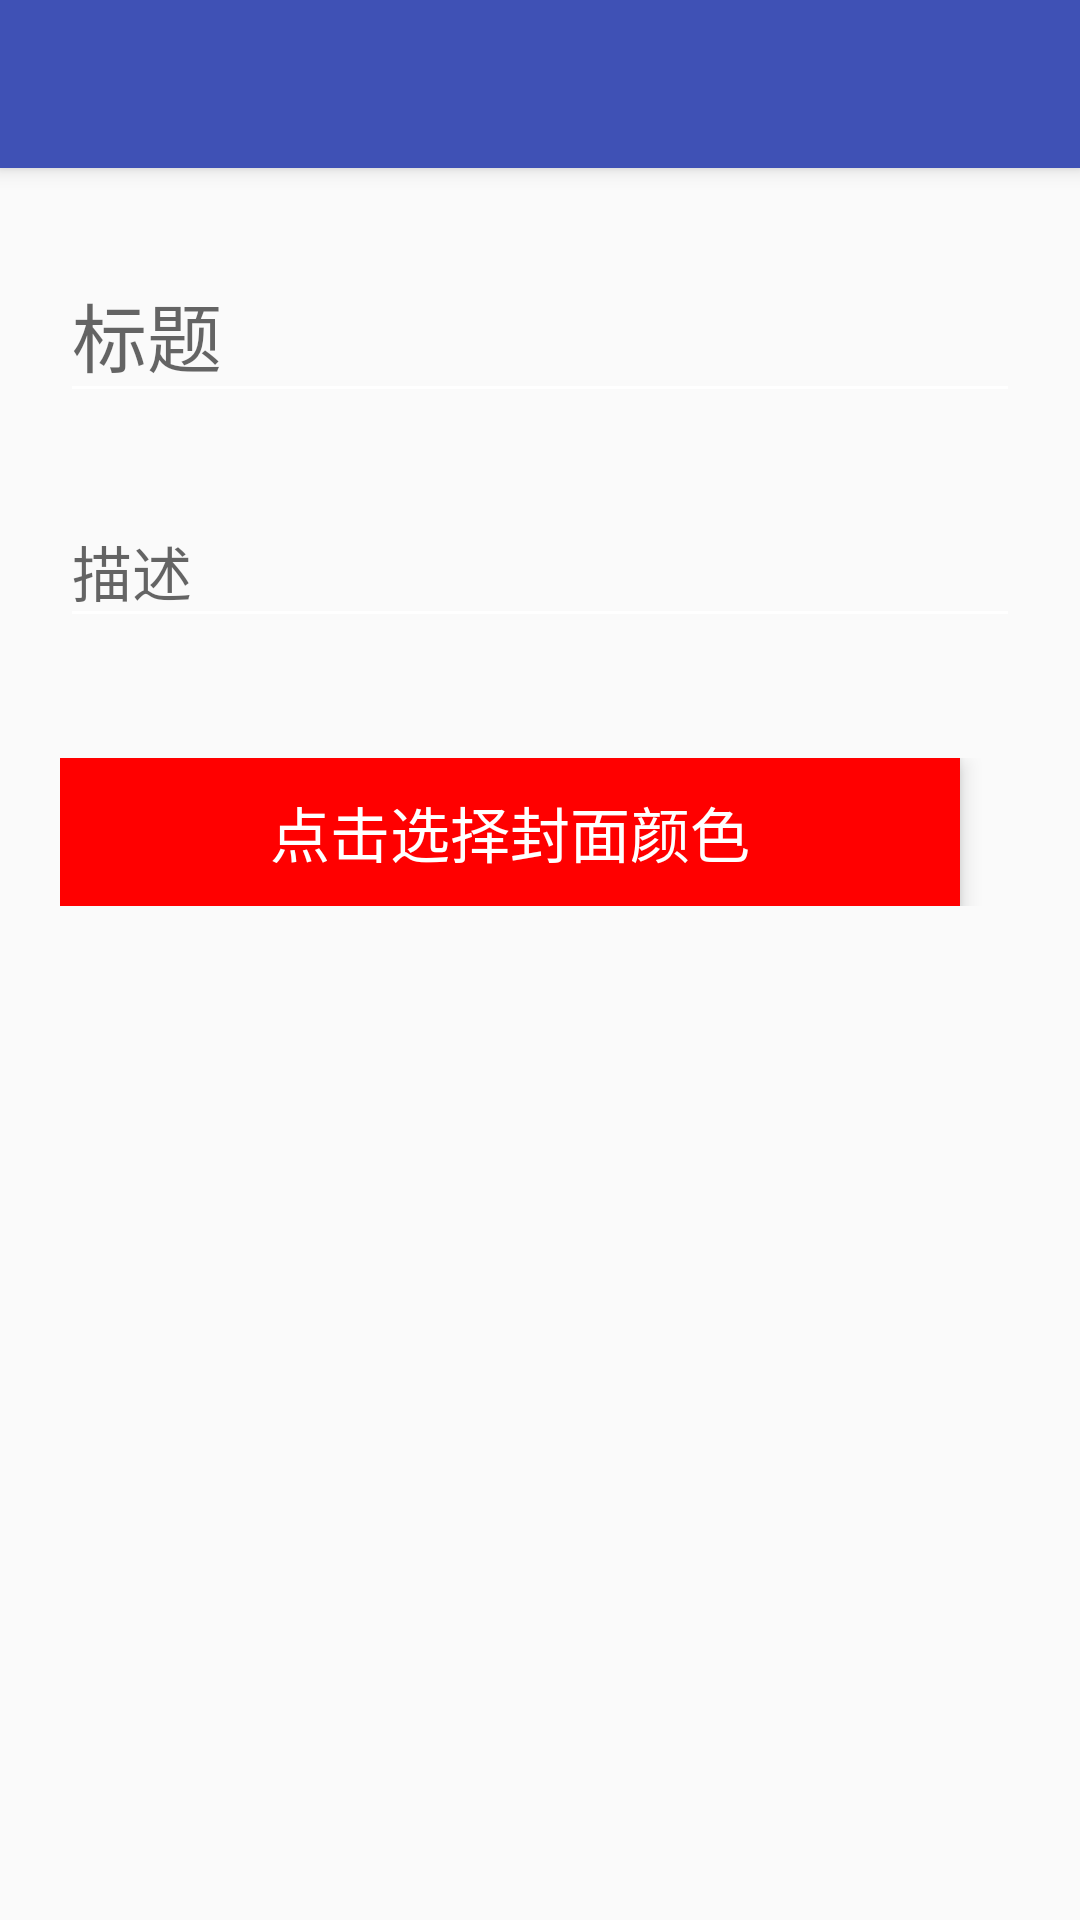

This screen was rendered from an Android layout file. Write that file and the resources it references.
<!-- AndroidManifest.xml: application theme AppTheme -->
<!-- res/layout/fragment_addnewnotebook.xml -->
<?xml version="1.0" encoding="utf-8"?>
<LinearLayout xmlns:android="http://schemas.android.com/apk/res/android"
    android:layout_width="match_parent"
    android:layout_height="match_parent"
    android:orientation="vertical">

    <include layout="@layout/item_toolbar" />


    <android.support.design.widget.TextInputLayout
        android:id="@+id/til_new_name"
        android:layout_width="match_parent"
        android:layout_height="wrap_content"
        android:layout_marginLeft="20dp"
        android:layout_marginRight="20dp"
        android:layout_marginTop="20dp">

        <EditText
            android:layout_width="match_parent"
            android:layout_height="wrap_content"
            android:hint="标题"
            android:singleLine="true"
            android:textSize="25sp" />
    </android.support.design.widget.TextInputLayout>

    <android.support.design.widget.TextInputLayout
        android:id="@+id/til_new_detail"
        android:layout_width="match_parent"
        android:layout_height="wrap_content"
        android:layout_margin="20dp">

        <EditText
            android:layout_width="match_parent"
            android:layout_height="wrap_content"
            android:hint="描述"
            android:textSize="20sp" />
    </android.support.design.widget.TextInputLayout>

    <LinearLayout
        android:layout_width="match_parent"
        android:layout_height="wrap_content"
        android:layout_margin="20dp"
        android:weightSum="1"
        android:orientation="horizontal">

        <TextView
            android:id="@+id/tv_choose_color"
            android:clickable="true"
            android:layout_width="0dp"
            android:paddingTop="10dp"
            android:paddingBottom="10dp"
            android:text="点击选择封面颜色"
            android:gravity="center"
            android:textSize="20sp"
            android:textColor="@color/colorDividerWhite"
            android:layout_height="match_parent"
            android:layout_marginRight="20dp"
            android:layout_weight="1"
            android:background="#f00"
            android:elevation="4dp"
            />

    </LinearLayout>

</LinearLayout>
<!-- res/layout/item_toolbar.xml (included above) -->
<?xml version="1.0" encoding="utf-8"?>
<android.support.v7.widget.Toolbar xmlns:android="http://schemas.android.com/apk/res/android"
    xmlns:app="http://schemas.android.com/apk/res-auto"
    android:id="@+id/toolbar"
    android:layout_width="match_parent"
    android:layout_height="wrap_content"
    android:background="@color/colorPrimary"
    android:elevation="4dp"
    android:fitsSystemWindows="true"
    android:transitionName="sign_in"
    app:theme="@android:style/ThemeOverlay.Material.Light"
    app:title=" " />
<!-- resources referenced by this layout -->
<resources>
  <color name="colorDividerWhite">#fff</color>
  <color name="colorPrimary">#3F51B5</color>
  <style name="AppTheme" parent="Theme.AppCompat.Light.NoActionBar">
          
          <item name="colorPrimary">@color/colorPrimary</item>
          <item name="colorPrimaryDark">@color/colorPrimaryDark</item>
          <item name="colorAccent">@color/colorAccent</item>
          <item name="colorControlNormal">@color/ControlNormal</item>
      </style>
  <color name="colorPrimaryDark">#3F51B5</color>
  <color name="colorAccent">#FF4081</color>
  <color name="ControlNormal">#fff</color>
</resources>
